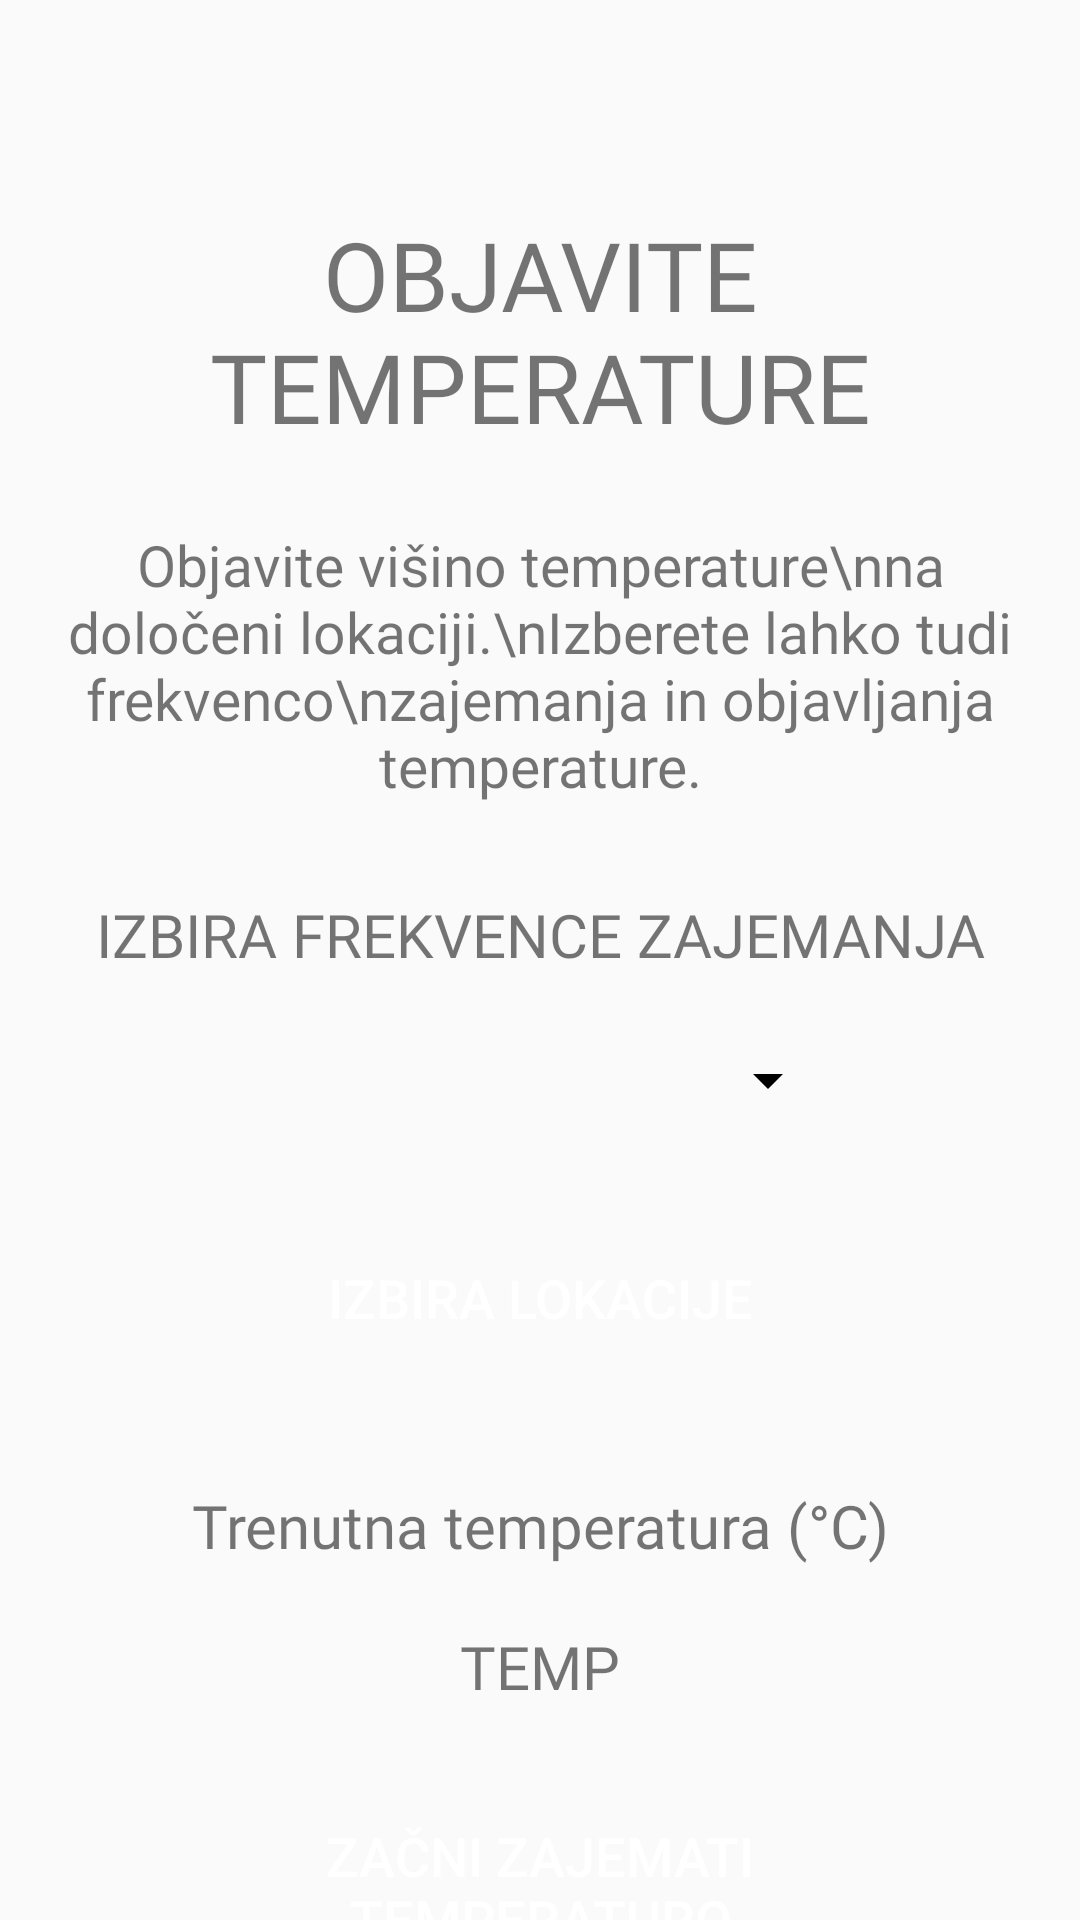

Layout XML and referenced resources for this Android screen:
<!-- AndroidManifest.xml: application theme Theme.CyclingInMaribor -->
<!-- res/layout/fragment_temp_sensor.xml -->
<?xml version="1.0" encoding="utf-8"?>

<androidx.constraintlayout.widget.ConstraintLayout xmlns:android="http://schemas.android.com/apk/res/android"
    xmlns:app="http://schemas.android.com/apk/res-auto"
    xmlns:tools="http://schemas.android.com/tools"
    android:layout_width="match_parent"
    android:layout_height="match_parent"
    tools:context=".TempSensorFragment">

    <TextView
        android:id="@+id/temp_sensor_page_title"
        android:layout_width="wrap_content"
        android:layout_height="wrap_content"
        android:layout_marginTop="70dp"
        android:fontFamily="@font/montserrat"
        android:gravity="center"
        android:text="OBJAVITE TEMPERATURE"
        android:textSize="32sp"
        app:layout_constraintEnd_toEndOf="parent"
        app:layout_constraintHorizontal_bias="0.5"
        app:layout_constraintStart_toStartOf="parent"
        app:layout_constraintTop_toTopOf="parent" />

    <TextView
        android:id="@+id/sensor_page_instructions"
        android:layout_width="wrap_content"
        android:layout_height="wrap_content"
        android:layout_marginTop="25dp"
        android:fontFamily="@font/montserrat"
        android:gravity="center"
        android:text="Objavite višino temperature\nna določeni lokaciji.\nIzberete lahko tudi frekvenco\nzajemanja in objavljanja temperature."
        android:textSize="19sp"
        app:layout_constraintEnd_toEndOf="parent"
        app:layout_constraintStart_toStartOf="parent"
        app:layout_constraintTop_toBottomOf="@+id/temp_sensor_page_title" />

    <TextView
        android:id="@+id/frequency_title"
        android:layout_width="wrap_content"
        android:layout_height="wrap_content"
        android:layout_marginTop="30dp"
        android:fontFamily="@font/montserrat"
        android:text="IZBIRA FREKVENCE ZAJEMANJA"
        android:textAlignment="center"
        android:textSize="20sp"
        app:layout_constraintEnd_toEndOf="parent"
        app:layout_constraintStart_toStartOf="parent"
        app:layout_constraintTop_toBottomOf="@+id/sensor_page_instructions" />

    <Spinner
        android:id="@+id/sensor_frequency_picker"
        android:layout_width="200dp"
        android:layout_height="40dp"
        android:layout_marginTop="15dp"
        android:backgroundTint="@color/black"
        app:layout_constraintEnd_toEndOf="parent"
        app:layout_constraintStart_toStartOf="parent"
        app:layout_constraintTop_toBottomOf="@+id/frequency_title" />

    <Button
        android:id="@+id/location_selection_button"
        android:layout_width="200dp"
        android:layout_height="45dp"
        android:layout_marginTop="30dp"
        android:background="@drawable/custom_button"
        android:backgroundTint="@color/light_red"
        android:text="IZBIRA LOKACIJE"
        android:textColor="@color/white"
        android:textSize="18sp"
        app:layout_constraintEnd_toEndOf="parent"
        app:layout_constraintStart_toStartOf="parent"
        app:layout_constraintTop_toBottomOf="@+id/sensor_frequency_picker" />

    <TextView
        android:id="@+id/temp_title"
        android:layout_width="wrap_content"
        android:layout_height="wrap_content"
        android:layout_marginTop="40dp"
        android:fontFamily="@font/montserrat"
        android:text="Trenutna temperatura (°C)"
        android:textAlignment="center"
        android:textSize="20sp"
        app:layout_constraintEnd_toEndOf="parent"
        app:layout_constraintStart_toStartOf="parent"
        app:layout_constraintTop_toBottomOf="@+id/location_selection_button" />

    <TextView
        android:id="@+id/temp"
        android:layout_width="wrap_content"
        android:layout_height="wrap_content"
        android:layout_marginTop="20dp"
        android:fontFamily="@font/montserrat"
        android:text="TEMP"
        android:textAlignment="center"
        android:textSize="20sp"
        app:layout_constraintEnd_toEndOf="parent"
        app:layout_constraintStart_toStartOf="parent"
        app:layout_constraintTop_toBottomOf="@+id/temp_title" />

    <Button
        android:id="@+id/confirm_button"
        android:layout_width="210dp"
        android:layout_height="60dp"
        android:layout_marginTop="30dp"
        android:background="@drawable/custom_button"
        android:backgroundTint="@color/red"
        android:text="ZAČNI ZAJEMATI TEMPERATURO"
        android:textColor="@color/white"
        android:textSize="18sp"
        app:layout_constraintEnd_toEndOf="parent"
        app:layout_constraintStart_toStartOf="parent"
        app:layout_constraintTop_toBottomOf="@+id/temp" />

    <ImageView
        android:id="@+id/back_button"
        android:layout_width="45dp"
        android:layout_height="45dp"
        android:layout_marginStart="16dp"
        android:layout_marginBottom="16dp"
        app:layout_constraintBottom_toBottomOf="parent"
        app:layout_constraintStart_toStartOf="parent"
        app:srcCompat="@drawable/back_arrow" />

</androidx.constraintlayout.widget.ConstraintLayout>
<!-- resources referenced by this layout -->
<resources>
  <color name="black">#FF000000</color>
  <color name="light_red">#FFFD595E</color>
  <color name="red">#FFE7343A</color>
  <color name="white">#FFFFFFFF</color>
  <style name="Theme.CyclingInMaribor" parent="Theme.AppCompat.Light.NoActionBar">
          
          <item name="colorPrimary">@color/purple_500</item>
          <item name="colorPrimaryVariant">@color/purple_700</item>
          <item name="colorOnPrimary">@color/white</item>
          
          <item name="colorSecondary">@color/teal_200</item>
          <item name="colorSecondaryVariant">@color/teal_700</item>
          <item name="colorOnSecondary">@color/black</item>
          
          <item name="android:statusBarColor">?attr/colorPrimaryVariant</item>
          
          <item name="colorButtonNormal">@color/red</item>
      </style>
  <color name="purple_500">#FF6200EE</color>
  <color name="purple_700">#FF3700B3</color>
  <color name="teal_200">#FF03DAC5</color>
  <color name="teal_700">#FF018786</color>
</resources>
